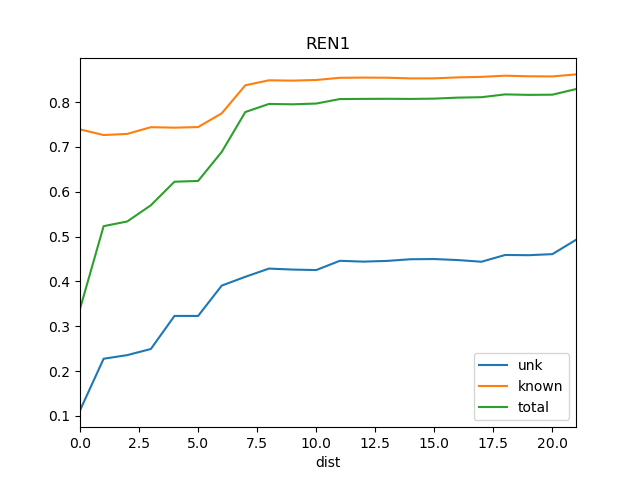

The table this chart was drawn from, first rows:
dist, known, total, train_docs, unk
0, 0.7389, 0.3386, {'REN11'}, 0.1122
1, 0.7263, 0.5231, {'REN9', 'REN11'}, 0.2275
2, 0.7288, 0.5336, {'REN9', 'REN11', 'REN12'}, 0.2355
3, 0.7439, 0.5697, {'REN9', 'REN11', 'REN12', 'REN10'}, 0.2492
4, 0.7428, 0.6222, {'DSR', 'REN12', 'REN10', 'REN9', 'REN11…, 0.3229
5, 0.7441, 0.6239, {'DSR', 'REN12', 'REN10', 'REN9', 'REN11…, 0.3229
6, 0.7747, 0.6887, {'DSR', 'REN12', 'REN10', 'REN9', 'REN4'…, 0.3905
7, 0.8373, 0.7776, {'DSR', 'REN12', 'REN11', 'REN10', 'REN9…, 0.4102
8, 0.8484, 0.7957, {'DSR', 'BS1', 'REN12', 'REN10', 'REN9',…, 0.4285
9, 0.8477, 0.7949, {'DSR', 'REN10', 'REN3', 'REN12', 'REN9'…, 0.4263
10, 0.8491, 0.7965, {'DSR', 'BS1', 'WS1', 'REN3', 'REN12', '…, 0.4252
11, 0.854, 0.8066, {'DSR', 'St2', 'WS1', 'REN12', 'REN3', '…, 0.4458
12, 0.8544, 0.8069, {'REN15', 'DSR', 'St2', 'WS1', 'BS1', 'R…, 0.444
13, 0.8541, 0.8072, {'REN15', 'DSR', 'REN5', 'St2', 'WS1', '…, 0.4456
14, 0.8526, 0.8069, {'REN15', 'DSR', 'St2', 'BS1', 'SRR1', '…, 0.4494
15, 0.8527, 0.8075, {'REN18', 'REN15', 'DSR', 'St2', 'WS1', …, 0.4498
16, 0.8549, 0.8098, {'REN15', 'REN18', 'DSR', 'REN5', 'St2',…, 0.4475
17, 0.856, 0.8107, {'REN15', 'REN18', 'DSR', 'REN5', 'St2',…, 0.4438
18, 0.8587, 0.817, {'Ko', 'St2', 'REN12', 'REN3', 'REN10', …, 0.4589
19, 0.8573, 0.8159, {'Ko', 'St2', 'REN12', 'REN3', 'REN10', …, 0.4584
20, 0.857, 0.8163, {'Ko', 'St2', 'REN3', 'REN12', 'REN10', …, 0.4607
21, 0.8616, 0.8288, {'Ko', 'St2', 'REN12', 'REN3', 'REN10', …, 0.4926
